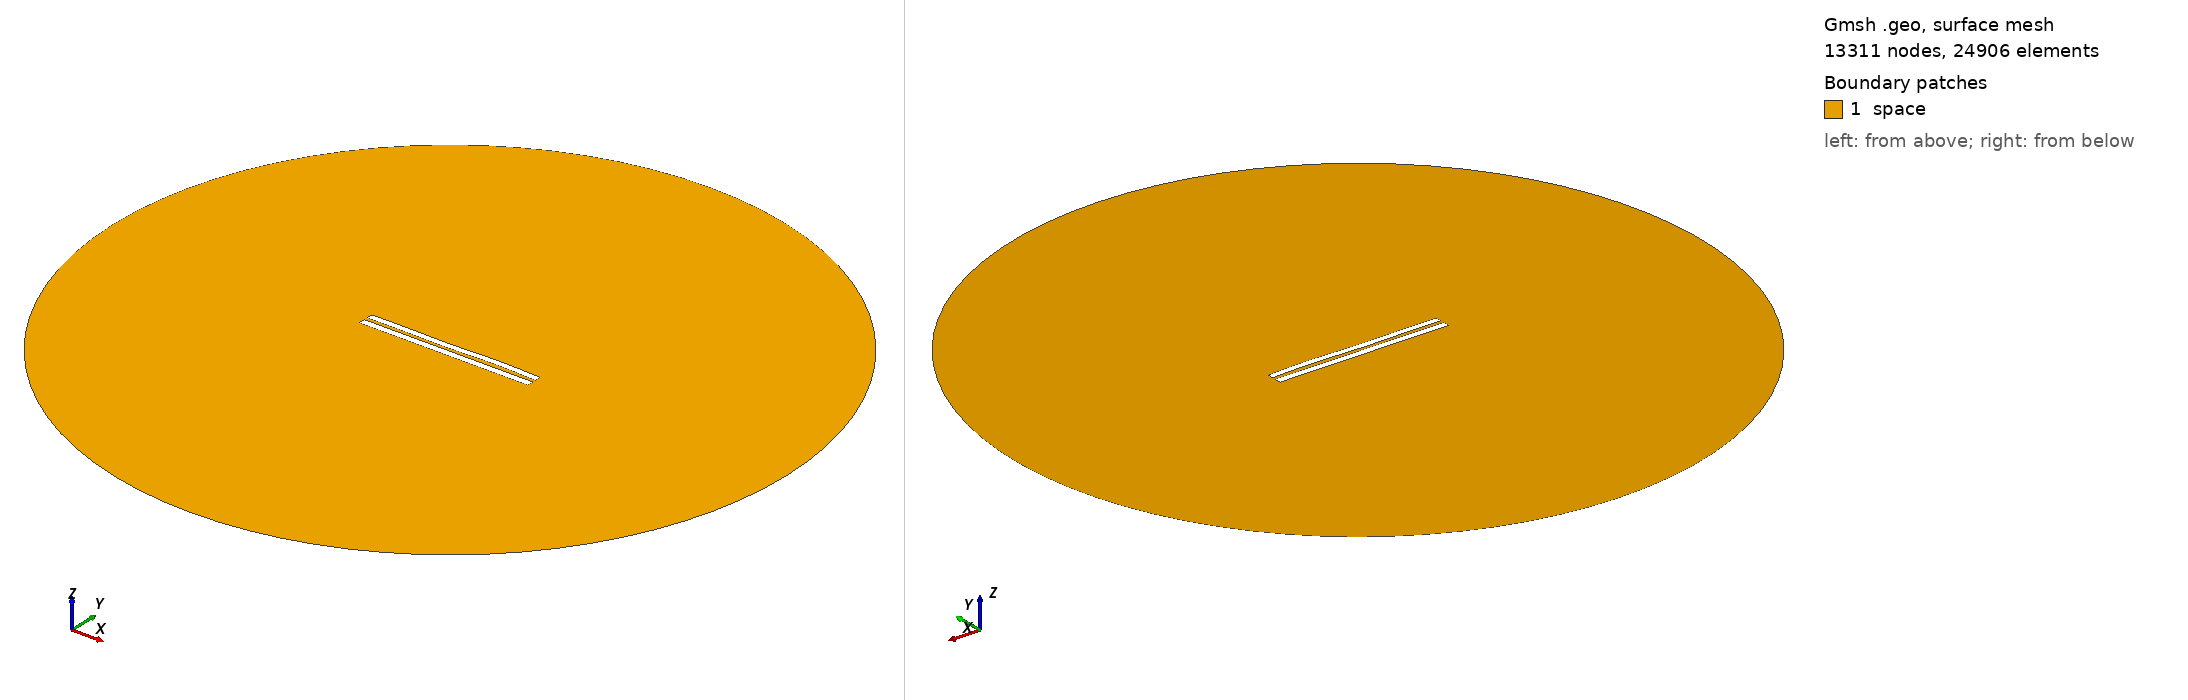

Gmsh geometry script, surface-meshed: 13311 nodes, 24906 surface elements. Boundary patches (legend numbers): 1 space. Left view from above one corner, right view from below the opposite corner. Legend entries are the model's physical surfaces. The drawing asked Gmsh for element sizes between 1% and 20% of the model's largest extent; the script's own settings can give other sizes.

=== 4930.geo (drawn) ===
//---------------------------------------
// Geometry kernel
//---------------------------------------

SetFactory("OpenCASCADE");



//---------------------------------------
// Parameters of the geometry
//---------------------------------------

// Overetch of the upper plate
overetch = 0.125;

// Distance between the plates
distance = 2.0;

// Discretization over the x axis (for the deformation)
nx = 50; 

// Length of the plate
L = 100 - overetch; 

// Number of modes
n = 4; 

// 1st mode coefficient
coeff(1) = 0.15;
beta(1) = 0.596864 * 3.1415926535 / L;

// 2nd mode coefficient
coeff(2) = 0.0;
beta(2) = 1.49418 * 3.1415926535 / L;

// 3rd mode coefficient
coeff(3) = -0.15;
beta(3) = 2.50025 * 3.1415926535 / L;

// 4th mode coefficient
coeff(4) = 0.15;
beta(4) = 3.49999 * 3.1415926535 / L;



//---------------------------------------
// Upper plate (deformed rectangle)
//---------------------------------------

// Coordiantes of the upper plate
xmin = -50;
xmax = 50 - overetch;

// Height of the upper plate
yheight = 4 - 2 * overetch;

// Indexes of the points
UpperID[] = {};
LowerID[] = {};
LeftID[] = {};
RightID[] = {};

// Point index
p = 1;

// Horizontal edges
For i In {1:nx}
    x = xmin + (i-1)*(xmax - xmin)/(nx-1);

    y_bottom = distance / 2 + overetch;
    For j In {1:n}
        C = (Cosh(beta(j)*L) + Cos(beta(j)*L)) / (Sinh(beta(j)*L) + Sin(beta(j)*L));
        y_bottom  = y_bottom + coeff(j) * (Cosh(beta(j)*(x+50)) - Cos(beta(j)*(x+50)) - C * (Sinh(beta(j)*(x+50)) - Sin(beta(j)*(x+50))));
    EndFor

    y_top = y_bottom + yheight;

    Point(p) = {x, y_top, 0, 1.0};
    UpperID[i] = p;
    p = p + 1;

    Point(p) = {x, y_bottom, 0, 1.0};
    LowerID[i] = p;
    p = p + 1;
EndFor

// Create point lists
UpperPts[] = {}; LowerPts[] = {};
For i In {1:nx}
  UpperPts[] += {UpperID[i]};
  LowerPts[] += {LowerID[i]};
EndFor

// Build splines
Spline(1) = {UpperPts[]};
Spline(2) = {LowerPts[]};
Line(3) = {LowerPts[nx-1], UpperPts[nx-1]};
Line(4) = {LowerPts[0], UpperPts[0]};

// Build the plane surface
Curve Loop(1) = {2, 3, -1, -4};
Plane Surface(1) = {1};



//---------------------------------------
// Lower plate (rectangle)
//---------------------------------------

// Vertices
Point(1001) = {-50, -1, 0, 1.0};
Point(1002) = { 50, -1, 0, 1.0};
Point(1003) = { 50,  -5, 0, 1.0};
Point(1004) = {-50,  -5, 0, 1.0};

// Edges
Line(5) = {1001, 1002};
Line(6) = {1002, 1003};
Line(7) = {1003, 1004};
Line(8) = {1004, 1001};

// Plane surface
Line Loop(2) = {5, 6, 7, 8};
Plane Surface(2) = {2}; 



//---------------------------------------
// Outer (fictious) boundary
//---------------------------------------

// Points
Point(1005) = {0, 0, 0};       // Center
Point(1006) = {200, 0, 0};     // Start point
Point(1007) = {0, 200, 0};     // 90 degrees
Point(1008) = {-200, 0, 0};    // 180 degrees
Point(1009) = {0, -200, 0};    // 270 degrees

// Circle arcs (each needs start, center, end)
Circle(9) = {1006, 1005, 1007};
Circle(10) = {1007, 1005, 1008};
Circle(11) = {1008, 1005, 1009};
Circle(12) = {1009, 1005, 1006};

// Plane surface for the entire domain
Curve Loop(3) = {9, 10, 11, 12};
Surface(3) = {3};

// Subtract the plates from the whole domain to obtain the actual domain where we want to solve the equations
BooleanDifference{ Surface{3}; Delete; }{ Surface{1}; Surface{2}; Delete; }




//---------------------------------------
// Transfinite Lines/Curves
//---------------------------------------

// Set the number of points on the boundaries
r = 7;

// Plates
Transfinite Curve {1, 2} = 50*r Using Progression 1;
Transfinite Curve {3, 4} = 2*r Using Progression 1;
Transfinite Line {5, 7} = 50*r Using Progression 1;
Transfinite Line {6, 8} = 2*r Using Progression 1;

// Outer boundary
Transfinite Line {9, 10, 11, 12} = 20 Using Progression 1;



//---------------------------------------
// Physical groups
//---------------------------------------                

// Physical curves (boundaries)
Physical Line("force_segment", 10) = {2};
Physical Line("upper_plate", 11) = {1, 3, 4};
Physical Line("lower_plate", 12) = {5, 6, 7, 8};
Physical Line("boundary", 20) = {9, 10, 11, 12};

// Physical Surfaces
Physical Surface("space", 30) = {3};



//---------------------------------------
// 6. Generate the Mesh
//---------------------------------------

// 2D mesh generation
Mesh 2;
